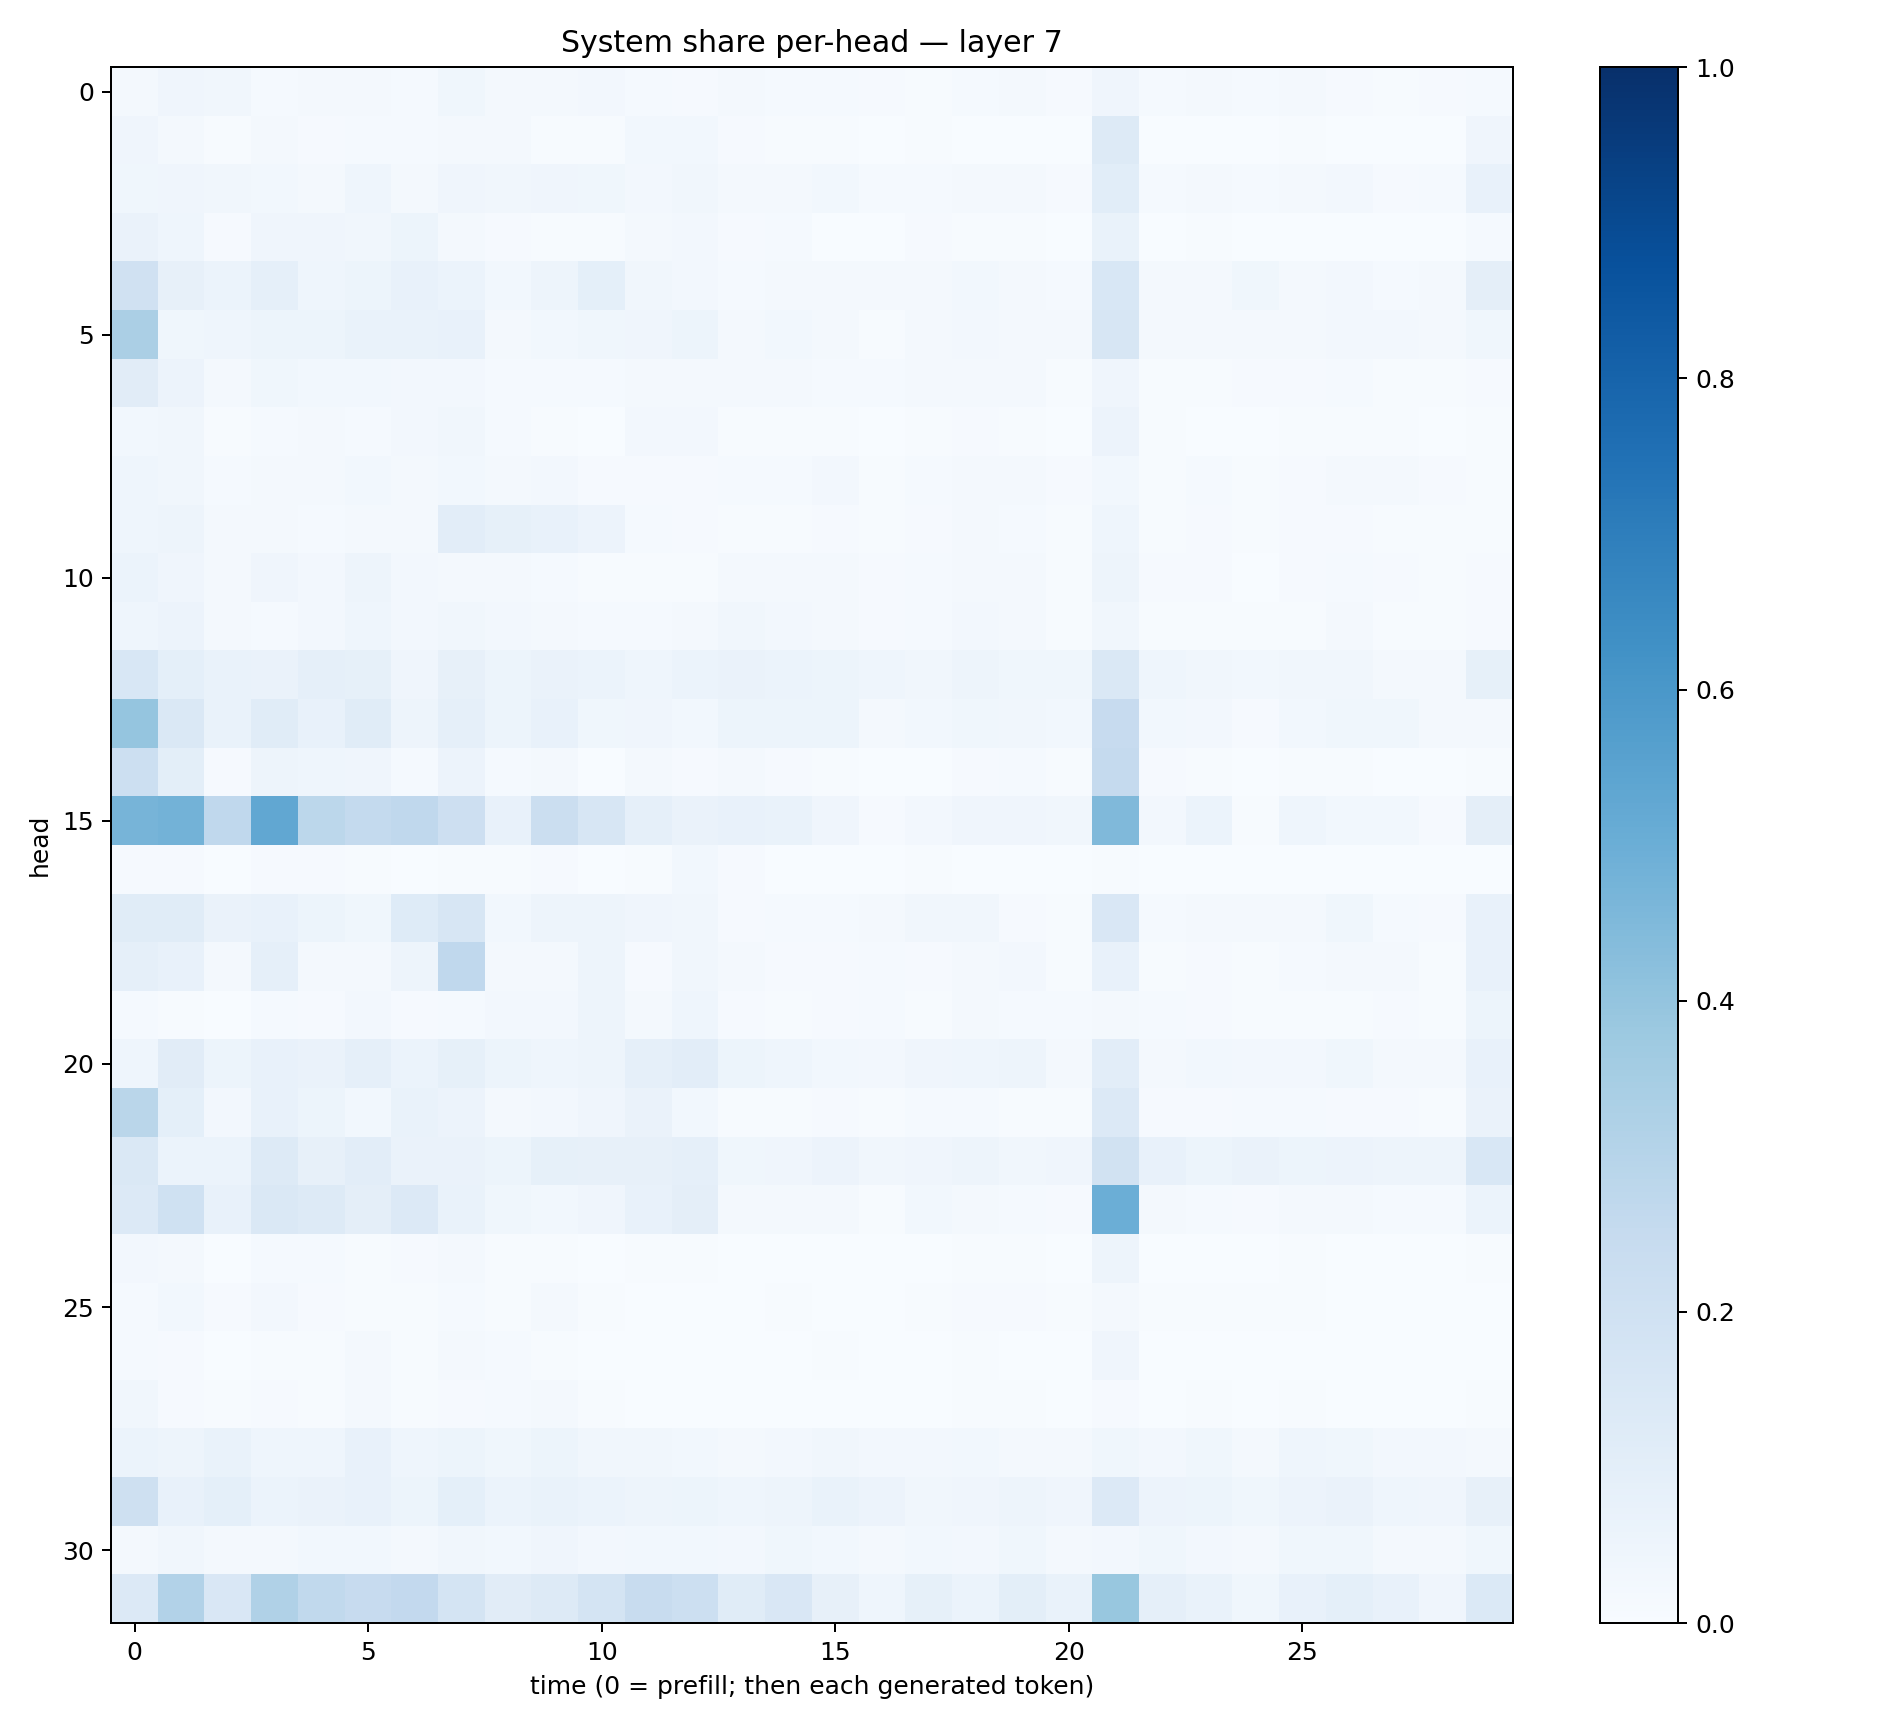

Values plotted in this chart, from the file beside it:
0.019461045, 0.04176538, 0.03135821, 0.014756542, 0.022006696, 0.021817746, 0.015191404, 0.037553586, 0.017956236, 0.022664893, 0.023890987, 0.013279245, 0.010690578, 0.017436616, 0.014676806, 0.012752386, 0.009444902, 0.0068578837, 0.013807878, 0.018939685, 0.010610644, 0.041359995, 0.014526557, 0.018195514
0.03936, 0.02317, 0.004671, 0.01651, 0.01139, 0.01517, 0.01289, 0.02203, 0.01697, 0.005772, 0.005835, 0.02806, 0.02999, 0.01062, 0.004891, 0.006641, 0.003519, 0.00423, 0.003587, 0.003628, 0.002073, 0.1318, 0.00188, 0.003525
0.03824, 0.04092, 0.03191, 0.02851, 0.02122, 0.04599, 0.02183, 0.0407, 0.03475, 0.04091, 0.038, 0.02726, 0.03351, 0.02165, 0.02264, 0.0278, 0.01536, 0.01194, 0.01639, 0.02104, 0.01092, 0.1086, 0.01295, 0.02153
0.0655, 0.04675, 0.009965, 0.04118, 0.03974, 0.03182, 0.05402, 0.02095, 0.01117, 0.005463, 0.007089, 0.02268, 0.02662, 0.01114, 0.01481, 0.003702, 0.003694, 0.009154, 0.00571, 0.004541, 0.002086, 0.06776, 0.003295, 0.00436
0.1982, 0.07957, 0.06137, 0.08674, 0.04321, 0.05266, 0.0757, 0.06187, 0.02975, 0.04844, 0.09243, 0.03141, 0.02553, 0.0138, 0.01741, 0.022, 0.01994, 0.01897, 0.02991, 0.01743, 0.01402, 0.1548, 0.02135, 0.02044
0.3348, 0.03576, 0.046, 0.05398, 0.05092, 0.06813, 0.06892, 0.07299, 0.02204, 0.02831, 0.03628, 0.04272, 0.0512, 0.02268, 0.02769, 0.02059, 0.005718, 0.02059, 0.02466, 0.02057, 0.01594, 0.1634, 0.02212, 0.02179
0.1099, 0.05655, 0.01983, 0.03892, 0.02932, 0.02841, 0.02706, 0.02601, 0.01338, 0.0125, 0.01182, 0.01738, 0.02058, 0.01805, 0.02253, 0.01523, 0.01548, 0.02047, 0.01953, 0.01652, 0.007668, 0.04247, 0.00599, 0.007642
0.02773, 0.0334, 0.006617, 0.01489, 0.02272, 0.01501, 0.02387, 0.03358, 0.0139, 0.007288, 0.003131, 0.02504, 0.02479, 0.006566, 0.006058, 0.006691, 0.003595, 0.006447, 0.009352, 0.004201, 0.002117, 0.05636, 0.005618, 0.003366
0.04625, 0.0344, 0.01406, 0.02138, 0.02303, 0.02904, 0.02086, 0.03025, 0.02077, 0.0257, 0.007939, 0.008876, 0.01055, 0.01348, 0.01466, 0.02701, 0.007491, 0.01197, 0.02076, 0.01886, 0.008837, 0.02944, 0.004709, 0.01178
0.04343, 0.04863, 0.02176, 0.01811, 0.01244, 0.01809, 0.0186, 0.1048, 0.08246, 0.0717, 0.05573, 0.01424, 0.00884, 0.005731, 0.005298, 0.01059, 0.00647, 0.009381, 0.02178, 0.01546, 0.006203, 0.04679, 0.005154, 0.00996
0.06056, 0.0424, 0.01695, 0.04028, 0.02728, 0.04825, 0.0248, 0.02298, 0.01794, 0.01461, 0.006682, 0.006759, 0.007511, 0.01873, 0.02088, 0.01661, 0.00803, 0.01342, 0.01621, 0.0169, 0.007561, 0.05068, 0.01168, 0.009018
0.04592, 0.05582, 0.01872, 0.01356, 0.02419, 0.04331, 0.02409, 0.03193, 0.02609, 0.02128, 0.01418, 0.01214, 0.01862, 0.03146, 0.02612, 0.01798, 0.008513, 0.0149, 0.02577, 0.02017, 0.006269, 0.03192, 0.007209, 0.006481
0.1558, 0.09234, 0.06677, 0.06475, 0.08599, 0.08522, 0.03971, 0.07887, 0.05413, 0.06413, 0.05929, 0.04637, 0.0621, 0.06463, 0.05985, 0.05398, 0.04491, 0.03385, 0.04697, 0.03686, 0.03754, 0.1407, 0.04508, 0.03205
0.3972, 0.148, 0.06914, 0.1158, 0.0761, 0.1161, 0.05048, 0.08883, 0.05209, 0.07432, 0.03834, 0.03907, 0.03079, 0.05458, 0.05426, 0.05449, 0.01676, 0.03113, 0.03845, 0.03439, 0.03063, 0.2432, 0.0284, 0.02639
0.2164, 0.1015, 0.01043, 0.04882, 0.04597, 0.04277, 0.01465, 0.05582, 0.01396, 0.01844, 0.002194, 0.01696, 0.01052, 0.01707, 0.01009, 0.006091, 0.001581, 0.002124, 0.008281, 0.01194, 0.007584, 0.2501, 0.008086, 0.005458
0.4705, 0.4768, 0.2686, 0.5297, 0.2803, 0.2568, 0.2659, 0.2147, 0.07561, 0.2245, 0.1626, 0.08622, 0.06328, 0.07354, 0.06933, 0.04062, 0.01082, 0.0263, 0.04065, 0.04139, 0.03163, 0.4462, 0.02504, 0.06115
0.00844, 0.009006, 0.001474, 0.01115, 0.01085, 0.00568, 0.002217, 0.004793, 0.006695, 0.009687, 0.001878, 0.007467, 0.02869, 0.01042, 0.002577, 0.00234, 0.001384, 0.006388, 0.003608, 0.001202, 0.001494, 0.004638, 0.001019, 0.001194
0.1162, 0.1138, 0.06357, 0.07757, 0.0538, 0.03686, 0.1239, 0.1597, 0.02905, 0.04974, 0.04948, 0.04289, 0.03472, 0.008845, 0.01486, 0.01547, 0.01641, 0.03311, 0.03351, 0.0117, 0.007808, 0.1486, 0.01543, 0.01927
0.08785, 0.07286, 0.01607, 0.08861, 0.01652, 0.01895, 0.0476, 0.2691, 0.01695, 0.01636, 0.05001, 0.009977, 0.03417, 0.02177, 0.01077, 0.01073, 0.01179, 0.01071, 0.01821, 0.0263, 0.007593, 0.07392, 0.00717, 0.01147
0.01322, 0.005169, 0.001348, 0.01423, 0.00885, 0.02363, 0.009611, 0.01539, 0.02511, 0.0254, 0.05027, 0.02324, 0.04319, 0.009768, 0.007001, 0.009869, 0.01209, 0.007341, 0.01602, 0.0132, 0.01318, 0.02147, 0.0121, 0.01026
0.04522, 0.1117, 0.05241, 0.07359, 0.06482, 0.08903, 0.0587, 0.0842, 0.05397, 0.04668, 0.04706, 0.08913, 0.1036, 0.05221, 0.04624, 0.02849, 0.02552, 0.03931, 0.04666, 0.04852, 0.01844, 0.1044, 0.02104, 0.02904
0.2885, 0.09333, 0.02405, 0.07179, 0.05099, 0.03017, 0.07016, 0.05549, 0.01979, 0.02672, 0.03915, 0.06394, 0.02914, 0.006751, 0.006715, 0.008489, 0.004862, 0.01329, 0.01323, 0.006651, 0.00553, 0.1351, 0.01034, 0.01075
0.1424, 0.06225, 0.05998, 0.127, 0.08142, 0.1047, 0.06632, 0.06381, 0.053, 0.08325, 0.08012, 0.08024, 0.08626, 0.039, 0.04065, 0.05596, 0.03357, 0.04226, 0.04821, 0.03374, 0.04209, 0.1912, 0.07671, 0.05109
0.1344, 0.2013, 0.07116, 0.1475, 0.1259, 0.09562, 0.1353, 0.0692, 0.03587, 0.02917, 0.04126, 0.07745, 0.09472, 0.01806, 0.02059, 0.01634, 0.007142, 0.02838, 0.01713, 0.01332, 0.008497, 0.4994, 0.01775, 0.01476
0.0249, 0.02086, 0.002554, 0.01228, 0.01248, 0.006192, 0.008875, 0.01815, 0.004845, 0.005358, 0.001447, 0.007512, 0.004238, 0.002805, 0.002502, 0.002297, 0.0008924, 0.00235, 0.004817, 0.005435, 0.001556, 0.04899, 0.002959, 0.003422
0.01338, 0.02924, 0.009464, 0.02536, 0.0106, 0.007395, 0.005518, 0.01184, 0.006295, 0.01577, 0.004894, 0.00195, 0.001889, 0.00259, 0.00432, 0.002837, 0.001789, 0.004744, 0.008909, 0.009426, 0.003985, 0.0231, 0.005432, 0.006875
0.01486, 0.01096, 0.003607, 0.004414, 0.007739, 0.02199, 0.00745, 0.01898, 0.01347, 0.006882, 0.001406, 0.002802, 0.002264, 0.003581, 0.002282, 0.004496, 0.00315, 0.002388, 0.004859, 0.003703, 0.001104, 0.03943, 0.001835, 0.003734
0.03258, 0.008254, 0.006955, 0.009883, 0.004813, 0.02021, 0.005476, 0.008983, 0.01334, 0.02241, 0.004408, 0.002053, 0.002535, 0.001013, 0.00117, 0.00383, 0.00212, 0.003096, 0.00707, 0.004029, 0.002015, 0.0103, 0.002305, 0.004212
0.06061, 0.0499, 0.06844, 0.04597, 0.04364, 0.07159, 0.04608, 0.05426, 0.03544, 0.05464, 0.03188, 0.03451, 0.03025, 0.02302, 0.02648, 0.03318, 0.02571, 0.02409, 0.02774, 0.022, 0.02089, 0.03543, 0.02671, 0.03777
0.2037, 0.07589, 0.09149, 0.05887, 0.06433, 0.07691, 0.05459, 0.09171, 0.05864, 0.06972, 0.06209, 0.04698, 0.05452, 0.0468, 0.04981, 0.06767, 0.05473, 0.0344, 0.03978, 0.05005, 0.04297, 0.1355, 0.05656, 0.05191
0.01904, 0.03496, 0.01821, 0.0209, 0.02737, 0.03042, 0.01626, 0.03439, 0.02921, 0.0396, 0.02459, 0.03039, 0.02777, 0.02726, 0.036, 0.0302, 0.01944, 0.02848, 0.02614, 0.03551, 0.01993, 0.02703, 0.03546, 0.02686
0.1359, 0.312, 0.1498, 0.3183, 0.2655, 0.2433, 0.2602, 0.1774, 0.1131, 0.1312, 0.1746, 0.2394, 0.2158, 0.1159, 0.1512, 0.07907, 0.04469, 0.08407, 0.05884, 0.09861, 0.0676, 0.3873, 0.08788, 0.07017
